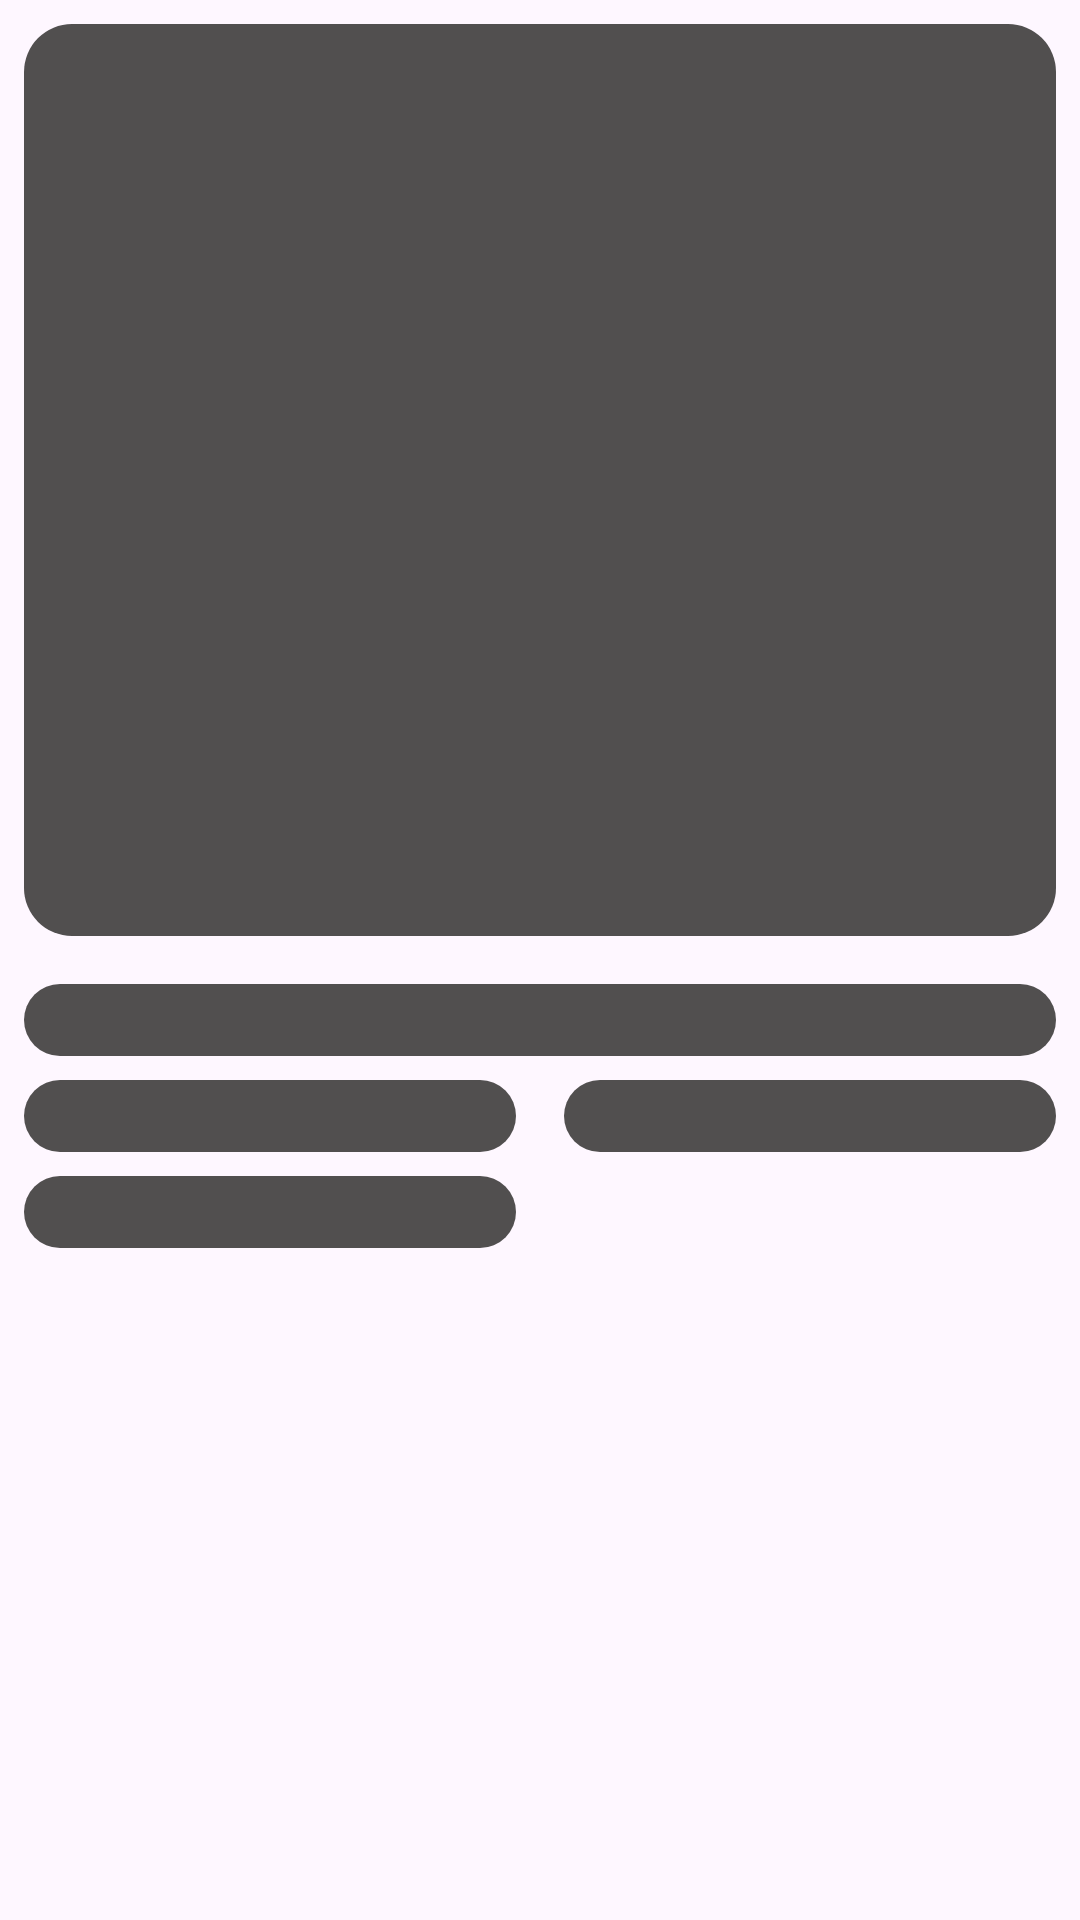

Produce the Android XML layout that renders to this screen, including the resource entries it uses.
<!-- AndroidManifest.xml: application theme Theme.VkMarketTestTask -->
<!-- res/layout/details_placeholder.xml -->
<?xml version="1.0" encoding="utf-8"?>
<androidx.constraintlayout.widget.ConstraintLayout xmlns:android="http://schemas.android.com/apk/res/android"
    xmlns:app="http://schemas.android.com/apk/res-auto"
    android:layout_width="match_parent"
    android:layout_height="match_parent"
    android:columnCount="2"
    android:orientation="horizontal">

    <androidx.constraintlayout.widget.Guideline
        android:id="@+id/gl_image_bottom"
        android:layout_width="match_parent"
        android:layout_height="wrap_content"
        android:orientation="horizontal"
        app:layout_constraintGuide_percent="0.5" />

    <androidx.constraintlayout.widget.Guideline
        android:id="@+id/gl_center"
        android:layout_width="match_parent"
        android:layout_height="wrap_content"
        android:orientation="vertical"
        app:layout_constraintGuide_percent="0.5" />

    <View
        android:layout_width="match_parent"
        android:layout_height="0dp"
        android:layout_gravity="center"
        android:layout_margin="@dimen/margin_8"
        android:background="@drawable/pokemon_placeholder_shape"
        app:layout_constraintBottom_toTopOf="@id/gl_image_bottom"
        app:layout_constraintStart_toStartOf="parent"
        app:layout_constraintTop_toTopOf="parent" />

    <View
        android:id="@+id/name"
        android:layout_width="match_parent"
        android:layout_height="@dimen/text_placeholder_height"
        android:layout_margin="@dimen/margin_8"
        android:background="@drawable/pokemon_placeholder_shape"
        android:gravity="center"
        app:layout_constraintStart_toStartOf="parent"
        app:layout_constraintTop_toBottomOf="@id/gl_image_bottom" />

    <View
        android:id="@+id/height"
        android:layout_width="0dp"
        android:layout_height="@dimen/text_placeholder_height"
        android:layout_margin="@dimen/margin_8"
        android:background="@drawable/pokemon_placeholder_shape"
        android:gravity="center"
        app:layout_constraintEnd_toStartOf="@id/gl_center"
        app:layout_constraintStart_toStartOf="parent"
        app:layout_constraintTop_toBottomOf="@id/name" />

    <View
        android:id="@+id/weight"
        android:layout_width="0dp"
        android:layout_height="@dimen/text_placeholder_height"
        android:layout_margin="@dimen/margin_8"
        android:background="@drawable/pokemon_placeholder_shape"
        android:gravity="center"
        app:layout_constraintEnd_toStartOf="@id/gl_center"
        app:layout_constraintStart_toStartOf="parent"
        app:layout_constraintTop_toBottomOf="@id/height" />

    <View
        android:id="@+id/reward"
        android:layout_width="0dp"
        android:layout_height="@dimen/text_placeholder_height"
        android:layout_margin="@dimen/margin_8"
        android:background="@drawable/pokemon_placeholder_shape"
        android:gravity="center"
        app:layout_constraintEnd_toEndOf="parent"
        app:layout_constraintStart_toEndOf="@id/gl_center"
        app:layout_constraintTop_toBottomOf="@id/name" />
</androidx.constraintlayout.widget.ConstraintLayout>
<!-- resources referenced by this layout -->
<resources>
  <dimen name="margin_8">8dp</dimen>
  <dimen name="text_placeholder_height">24dp</dimen>
  <!-- drawable pokemon_placeholder_shape (drawable) -->
  <?xml version="1.0" encoding="utf-8"?>
  <shape xmlns:android="http://schemas.android.com/apk/res/android"
      android:shape="rectangle">
      <corners android:radius="@dimen/corner_radius" />
      <solid android:color="@color/placeholder" />
  </shape>
  <style name="Theme.VkMarketTestTask" parent="Base.Theme.VkMarketTestTask" />
  <dimen name="corner_radius">16dp</dimen>
  <color name="placeholder">#514F4F</color>
  <style name="Base.Theme.VkMarketTestTask" parent="Theme.Material3.DayNight.NoActionBar">
  		
  		
  	</style>
</resources>
